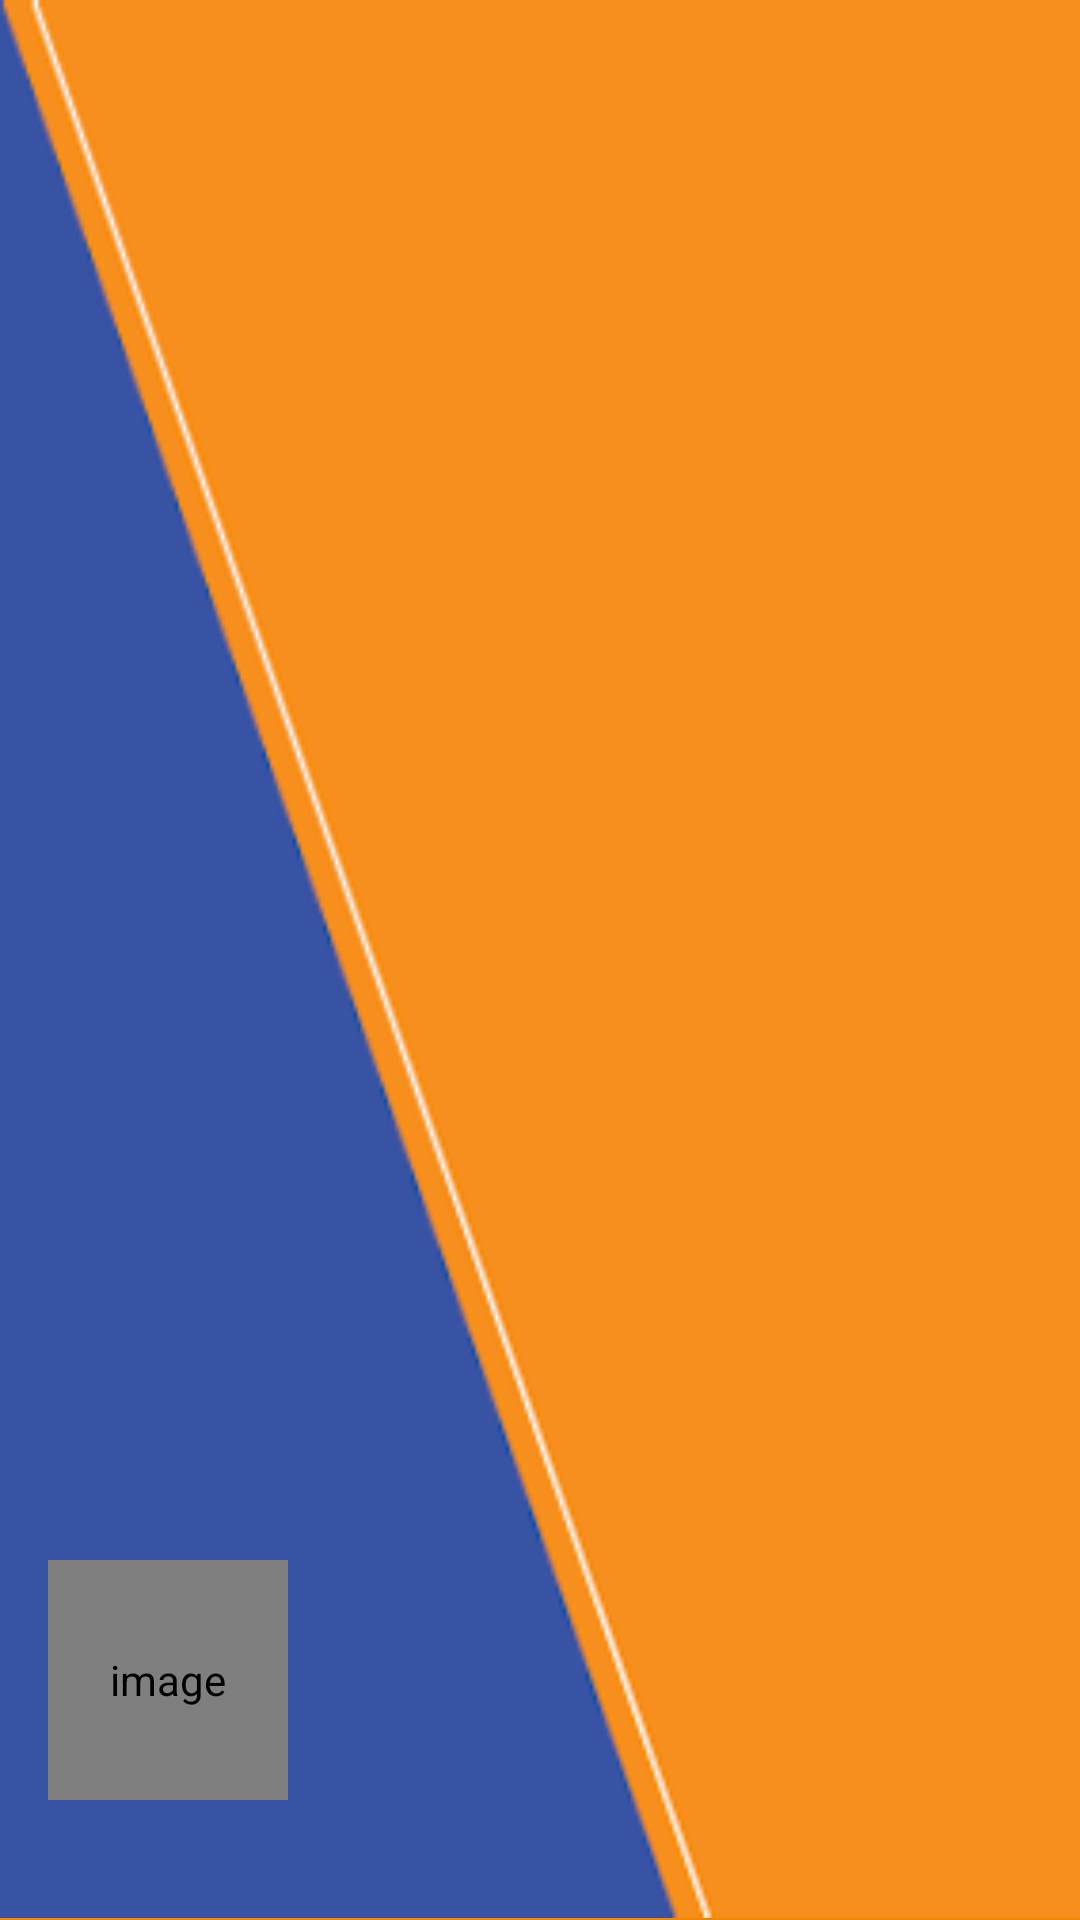

Here is an Android app screen rendered from its layout file. Give the layout XML and the strings, colors and styles it references.
<!-- AndroidManifest.xml: application theme AppTheme -->
<!-- res/layout/nav_header_main.xml -->
<?xml version="1.0" encoding="utf-8"?>
<LinearLayout xmlns:android="http://schemas.android.com/apk/res/android"
    xmlns:app="http://schemas.android.com/apk/res-auto"
    xmlns:tools="http://schemas.android.com/tools"
    android:layout_width="match_parent"
    android:layout_height="@dimen/height_of_nav_main"
    android:background="@drawable/background_navheader"
    android:gravity="bottom"
    android:orientation="vertical"
    android:theme="@style/ThemeOverlay.AppCompat.Dark">

    <de.hdodenhof.circleimageview.CircleImageView
        android:id="@+id/iv_user_image"
        android:layout_width="@dimen/nav_image_size"
        android:layout_height="@dimen/nav_image_size"
        android:layout_marginStart="@dimen/nav_content_margin_StartEnd"
        android:layout_marginEnd="@dimen/nav_content_margin_StartEnd"
        app:civ_border_color="@android:color/white"
        app:civ_border_width="@dimen/nav_image_circular_border_width"
        android:contentDescription="@string/image_contentDescription"
        android:src="@drawable/ic_user_place_holder" />

    <TextView
        android:id="@+id/tv_username"
        android:layout_width="wrap_content"
        android:layout_height="wrap_content"
        android:layout_marginStart="@dimen/nav_content_margin_StartEnd"
        android:layout_marginTop="@dimen/nav_content_margin_top"
        android:layout_marginEnd="@dimen/nav_content_margin_StartEnd"
        android:layout_marginBottom="@dimen/nav_content_margin_bottom"
        android:textColor="@android:color/white"
        android:textSize="@dimen/nav_user_name_text_size"
         />

    <View
        android:layout_width="match_parent"
        android:layout_height="@dimen/nav_divider_height"
        android:background="@color/colorAccent" />
</LinearLayout>
<!-- resources referenced by this layout -->
<resources>
  <color name="colorAccent">#F08700</color>
  <dimen name="height_of_nav_main">200dp</dimen>
  <dimen name="nav_content_margin_StartEnd">16dp</dimen>
  <dimen name="nav_content_margin_bottom">10dp</dimen>
  <dimen name="nav_content_margin_top">5dp</dimen>
  <dimen name="nav_divider_height">0.5dp</dimen>
  <dimen name="nav_image_circular_border_width">1dp</dimen>
  <dimen name="nav_image_size">80dp</dimen>
  <dimen name="nav_user_name_text_size">18sp</dimen>
  <!-- drawable background_navheader: png bitmap (drawable-v24, 1789 bytes) -->
  <string name="image_contentDescription">image</string>
  <style name="AppTheme" parent="Theme.AppCompat.Light.NoActionBar">
          
          <item name="colorPrimary">@color/colorPrimary</item>
          <item name="colorAccent">@color/colorAccent</item>
      </style>
  <color name="colorPrimary">#004080</color>
</resources>
